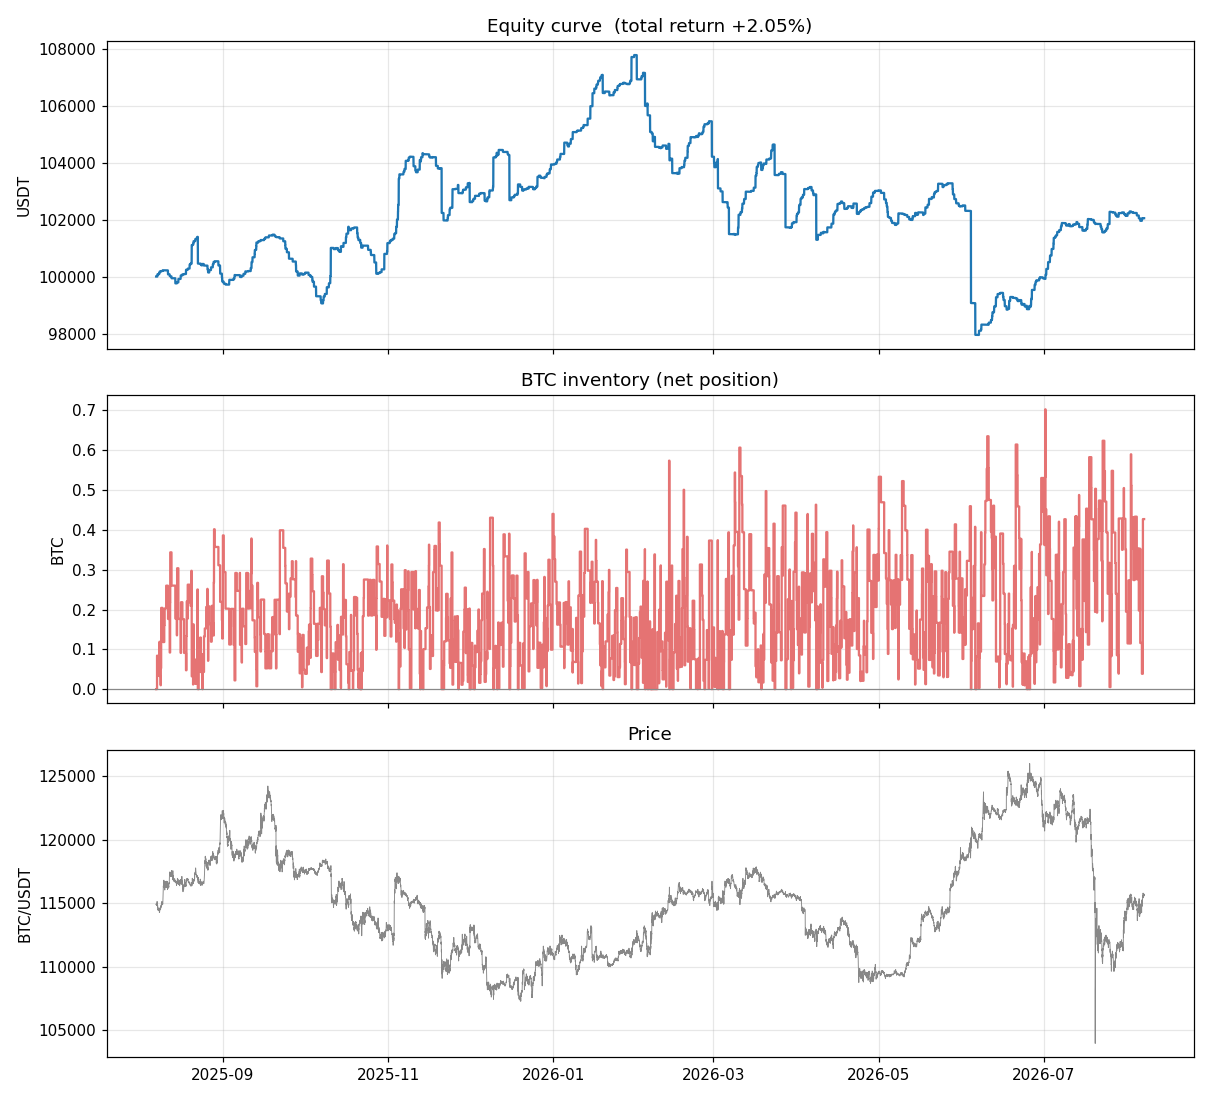

The data file committed next to this chart (first rows):
ts_ns, equity
1754556900000000000, 100000
1754558700000000000, 100000
1754560500000000000, 100000
1754562300000000000, 100000
1754564100000000000, 100000
1754565900000000000, 100000
1754567700000000000, 100000
1754569500000000000, 100000
1754571300000000000, 100000
1754573100000000000, 100000
1754574900000000000, 100000
1754576700000000000, 100000
1754578500000000000, 100000
1754580300000000000, 100000
1754582100000000000, 100000
1754583900000000000, 100000
1754585700000000000, 99998
1754587500000000000, 99998
1754589300000000000, 99998
1754591100000000000, 99998
1754592900000000000, 99998
1754594700000000000, 99998
1754596500000000000, 100077
1754598300000000000, 100077
1754600100000000000, 100077
1754601900000000000, 100077
1754603700000000000, 100077
1754605500000000000, 100077
1754607300000000000, 100077
1754609100000000000, 100077
1754610900000000000, 100077
1754612700000000000, 100077
1754614500000000000, 100077
1754616300000000000, 100077
1754618100000000000, 100077
1754619900000000000, 100077
1754621700000000000, 100077
1754623500000000000, 100077
1754625300000000000, 100077
1754627100000000000, 100077
1754628900000000000, 100077
1754630700000000000, 100077
1754632500000000000, 100077
1754634300000000000, 100077
1754636100000000000, 100077
1754637900000000000, 100077
1754639700000000000, 100077
1754641500000000000, 100077
1754643300000000000, 100105
1754645100000000000, 100105
1754646900000000000, 100105
1754648700000000000, 100105
1754650500000000000, 100105
1754652300000000000, 100105
1754654100000000000, 100105
1754655900000000000, 100105
1754657700000000000, 100105
1754659500000000000, 100105
1754661300000000000, 100105
1754663100000000000, 100103
... 19,494 more rows
